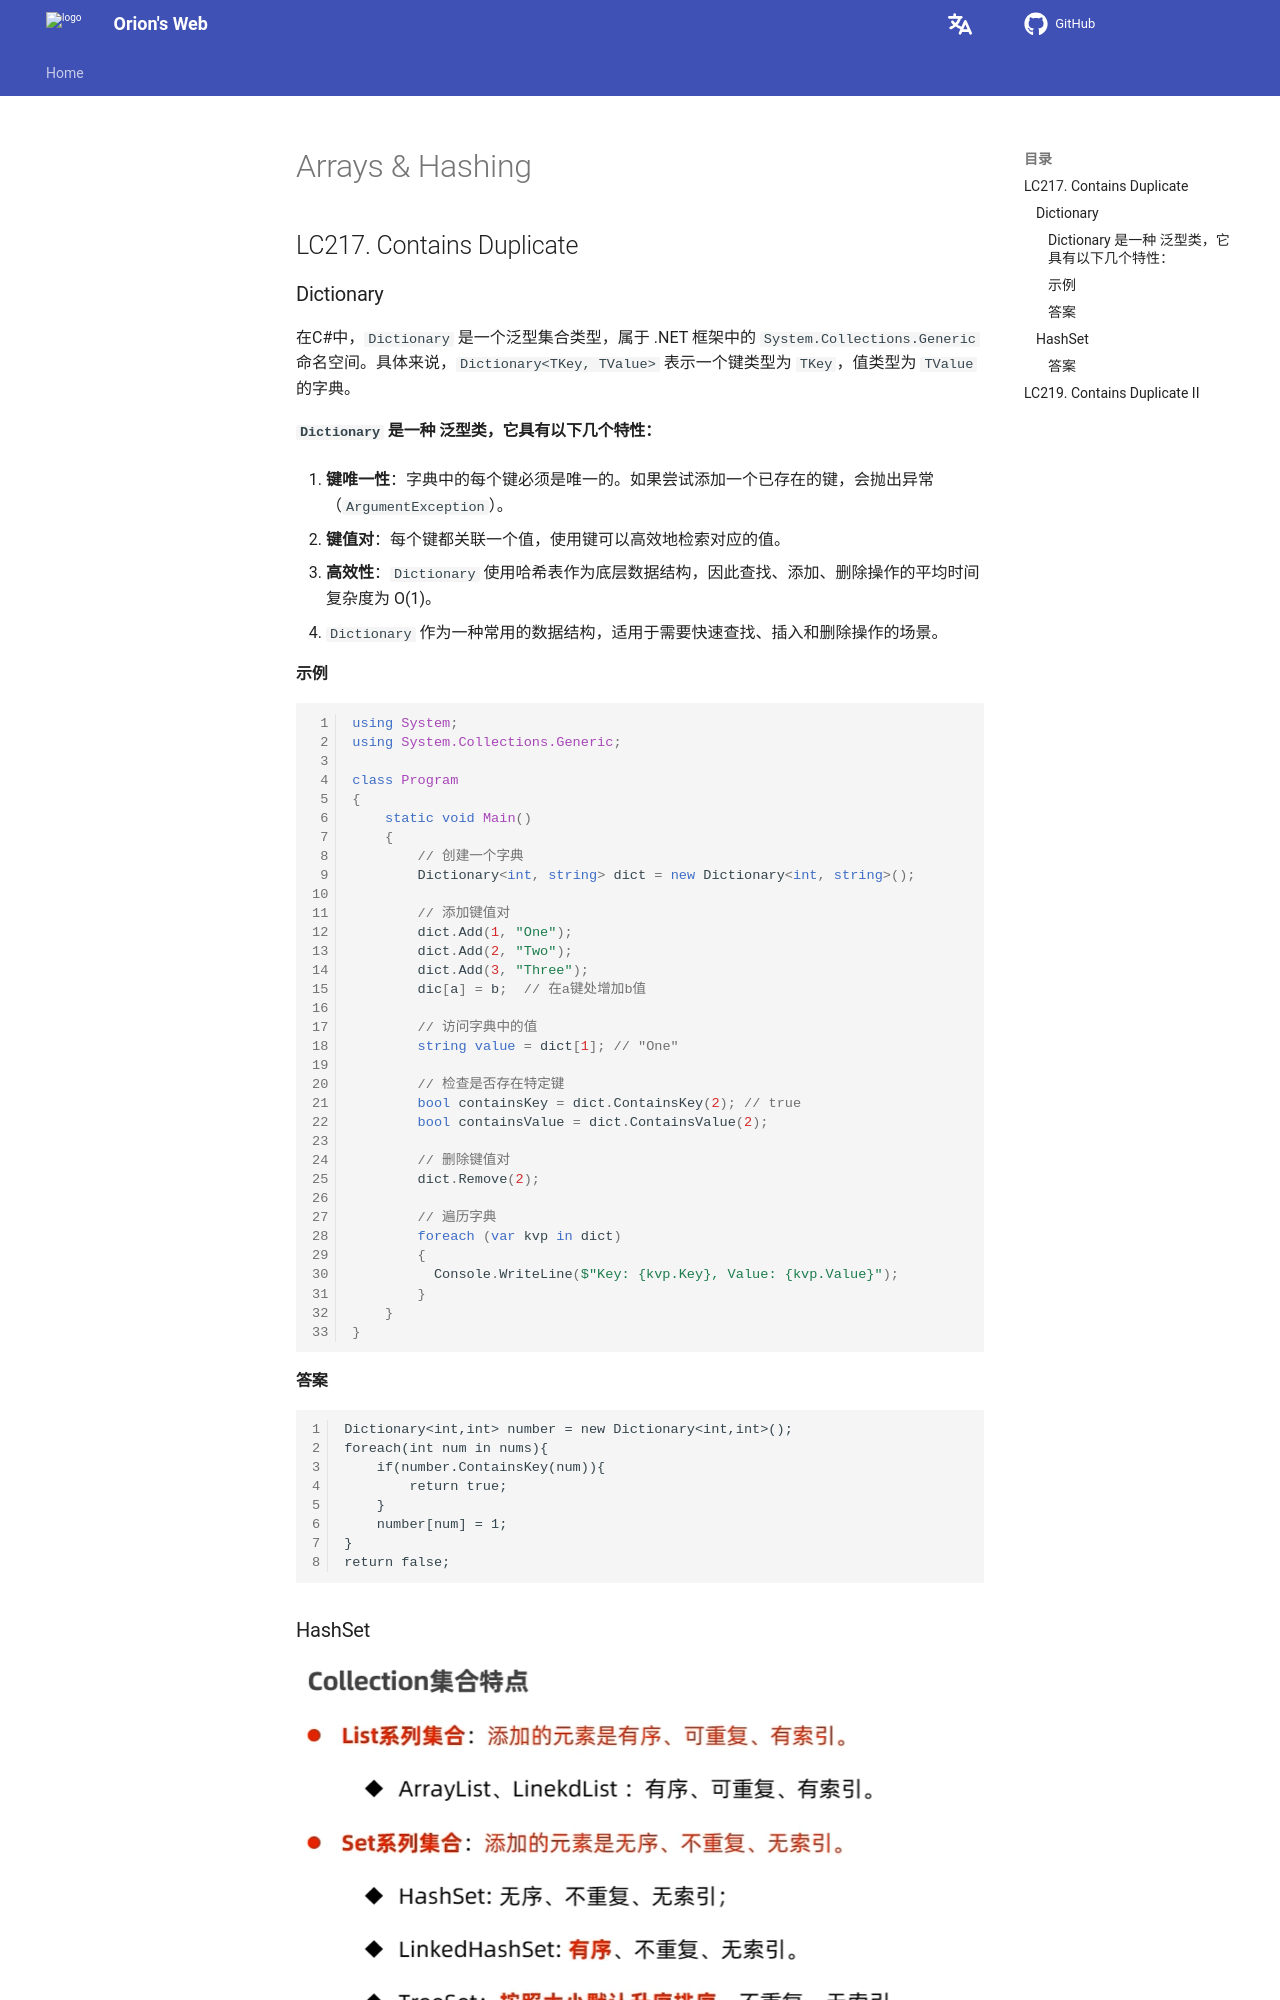

repository: Pigassooo/my-blog · page: notes/notes/Algorithm/Leetcode/01.Arrays & Hashing/index.html · generator: mkdocs

# Arrays & Hashing

## LC217. Contains Duplicate

### Dictionary

在C#中，`Dictionary` 是一个泛型集合类型，属于 .NET 框架中的 `System.Collections.Generic` 命名空间。具体来说，`Dictionary<TKey, TValue>` 表示一个键类型为 `TKey`，值类型为 `TValue` 的字典。

#### `Dictionary` 是一种 **泛型类**，它具有以下几个特性：

1. **键唯一性**：字典中的每个键必须是唯一的。如果尝试添加一个已存在的键，会抛出异常（`ArgumentException`）。

2. **键值对**：每个键都关联一个值，使用键可以高效地检索对应的值。

3. **高效性**：`Dictionary` 使用哈希表作为底层数据结构，因此查找、添加、删除操作的平均时间复杂度为 O(1)。
- `Dictionary` 作为一种常用的数据结构，适用于需要快速查找、插入和删除操作的场景。

#### 示例
```csharp
using System;
using System.Collections.Generic;

class Program
{
    static void Main()
    {
        // 创建一个字典
        Dictionary<int, string> dict = new Dictionary<int, string>();

        // 添加键值对
        dict.Add(1, "One");
        dict.Add(2, "Two");
        dict.Add(3, "Three");
        dic[a] = b;  // 在a键处增加b值

        // 访问字典中的值
        string value = dict[1]; // "One"

        // 检查是否存在特定键
        bool containsKey = dict.ContainsKey(2); // true
        bool containsValue = dict.ContainsValue(2);

        // 删除键值对
        dict.Remove(2);

        // 遍历字典
        foreach (var kvp in dict)
        {
          Console.WriteLine($"Key: {kvp.Key}, Value: {kvp.Value}");
        }
    }
}
```
